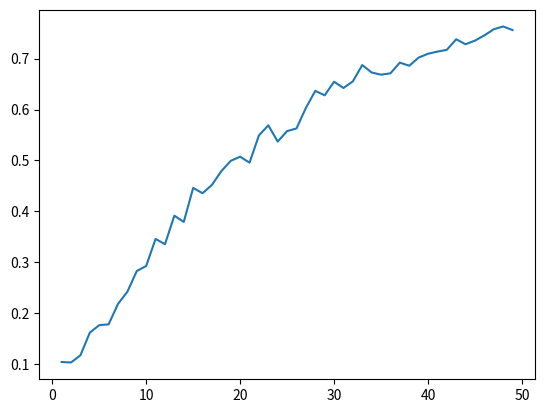

Python code for this plot:
import numpy as np
import math as m
import matplotlib.pyplot as plt

theta = 1
n = 100
max_k = 50
series = 50

def getEstimateUniform(k):
    m_k = 0
    for x in np.random.uniform(0, theta, n) :
        m_k = m_k + x ** k
    m_k = m_k / n
    return ((k + 1) * m_k) ** (1.0 / k) 

def getEstimateExponential(k):
    m_k = 0
    for x in np.random.exponential(theta, n) :
        m_k = m_k + x ** k
    m_k = m_k / n
    return (m_k / m.factorial(k)) ** (1.0 / k) 

def generate():
    resultsExponential = []
    resultsUniform = []
    for k in range(1, max_k) :
        deviationExponential = 0
        deviationUniform = 0
        for s in range(series) :
            deviationExponential += (theta - getEstimateExponential(k)) ** 2
            deviationUniform += (theta - getEstimateUniform(k)) ** 2
        resultsExponential.append((deviationExponential / series) ** (0.5))
        resultsUniform.append((deviationUniform / series) ** 0.5)
    plt.plot(range(1, max_k), resultsUniform)
    plt.savefig("uniform.png")
    plt.clf()
    plt.plot(range(1, max_k), resultsExponential)
    plt.savefig("exponential.png")
    
if __name__ == '__main__':
    generate()
